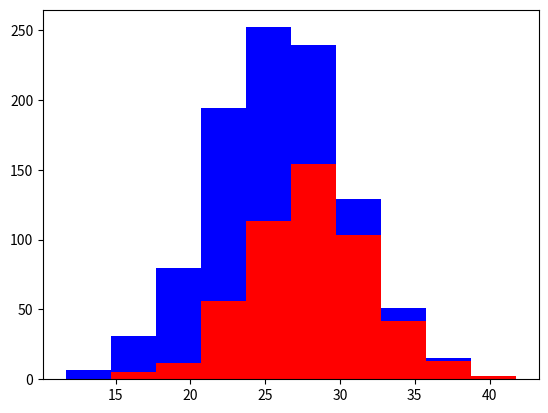

This figure's Python source:
# Recipes 3
#2 features: height, eye color

import numpy as np
import matplotlib.pyplot as plt

grevyhounds = 500 
labs = 500

# + or - 4 inches randomly
grey_height = 28 + 4 * np.random.randn(grevyhounds)
lab_height = 24 + 4 * np.random.randn(labs)

plt.hist([grey_height, lab_height], stacked=True, color=['r','b'])
plt.show()

# 50/50 features doesn't tell much infomation
# avoid redundant features
# Ideal features are: informative, independent, simple